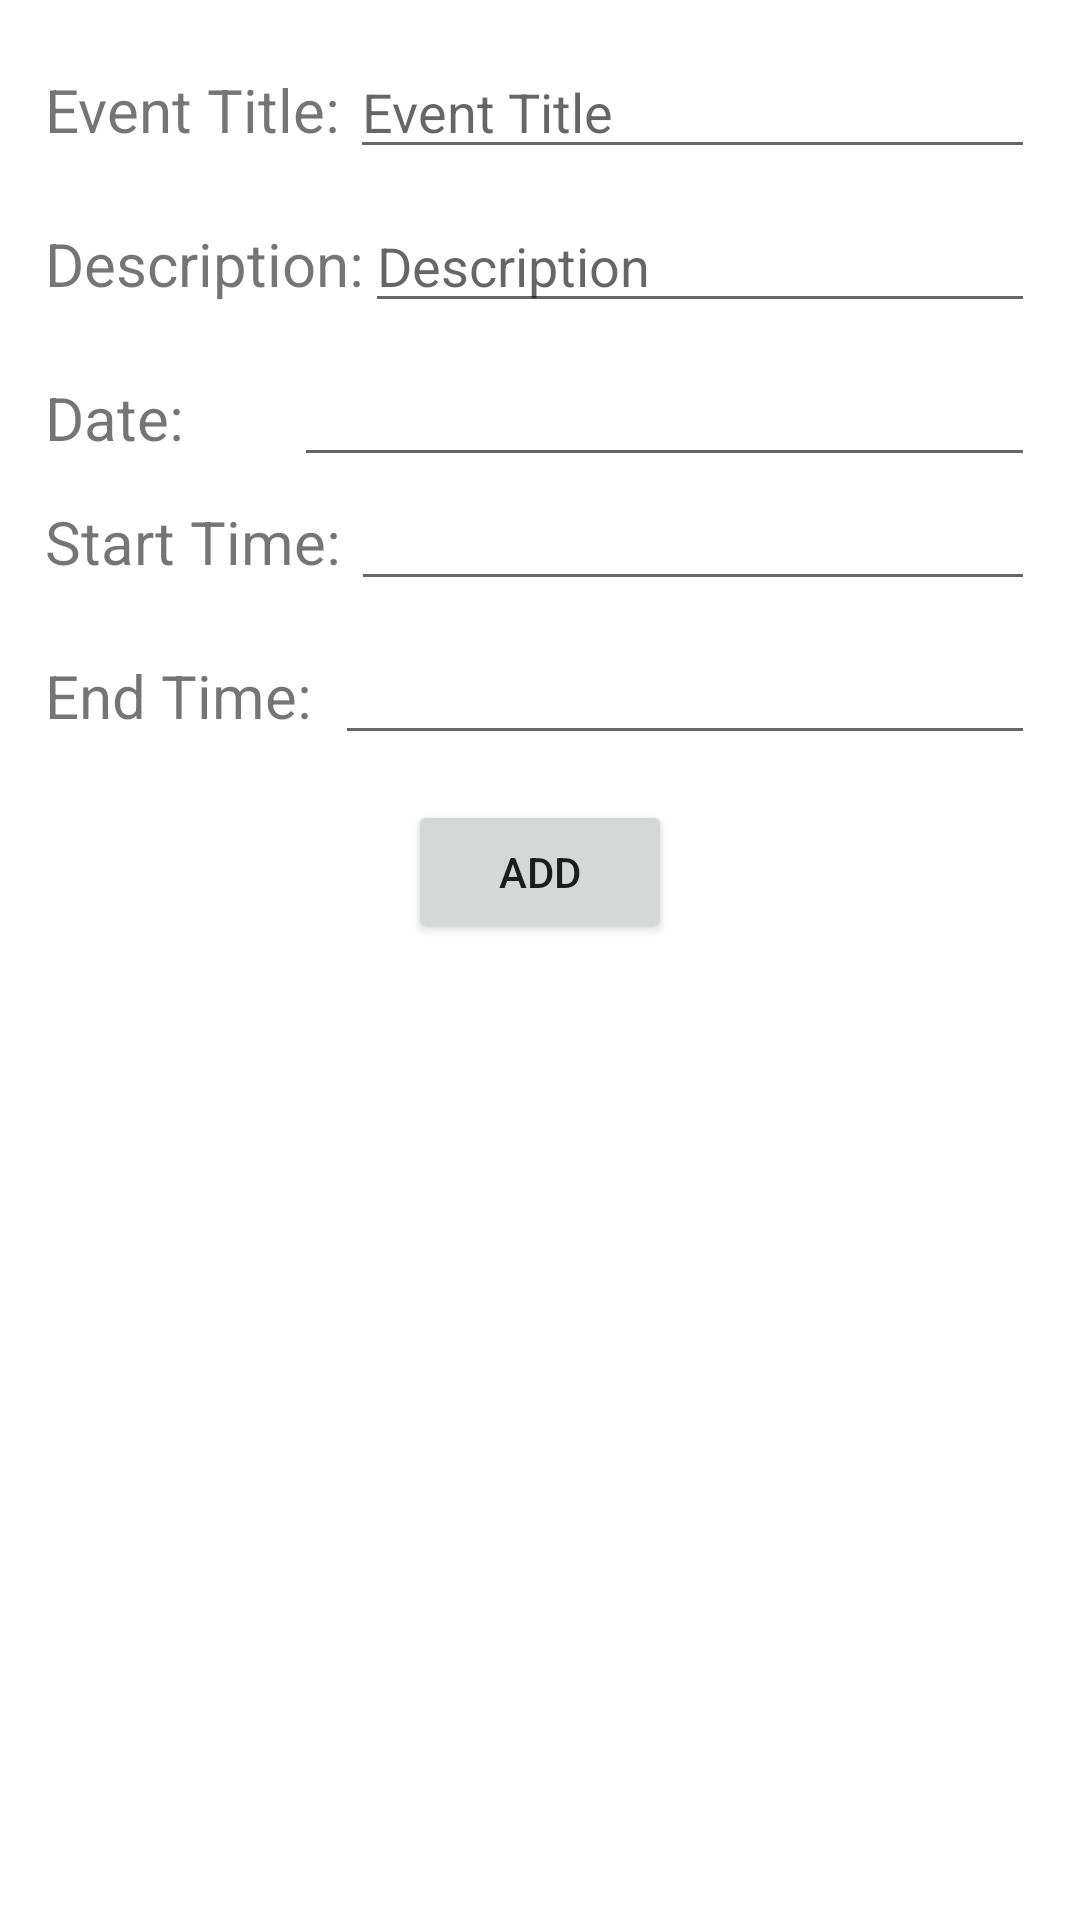

Layout XML and referenced resources for this Android screen:
<!-- AndroidManifest.xml: application theme Theme.MyReminderApp -->
<!-- res/layout/activity_add__events.xml -->
<?xml version="1.0" encoding="utf-8"?>
<LinearLayout xmlns:android="http://schemas.android.com/apk/res/android"
    xmlns:app="http://schemas.android.com/apk/res-auto"
    xmlns:tools="http://schemas.android.com/tools"
    android:layout_width="match_parent"
    android:layout_height="match_parent"
    android:orientation="vertical"
    tools:context=".AddEvents"
    android:padding="15dp">

    <LinearLayout
        android:layout_width="match_parent"
        android:layout_height="wrap_content"
        android:orientation="horizontal"
        android:layout_marginBottom="10dp">

        <TextView
            android:layout_width="wrap_content"
            android:layout_height="wrap_content"
            android:layout_weight="1"
            android:text="Event Title:"
            android:textSize="20dp" />

        <EditText
            android:id="@+id/editTextEventTitle"
            android:layout_width="wrap_content"
            android:layout_height="wrap_content"
            android:layout_weight="5"
            android:ems="10"
            android:hint="Event Title"
            android:inputType="textPersonName"
            android:maxLength="15" />
    </LinearLayout>

    <LinearLayout
        android:layout_width="match_parent"
        android:layout_height="wrap_content"
        android:orientation="horizontal"
        android:layout_marginBottom="10dp">

        <TextView
            android:layout_width="wrap_content"
            android:layout_height="wrap_content"
            android:layout_weight="1"
            android:text="Description:"
            android:textSize="20dp" />

        <EditText
            android:id="@+id/editTextDescription"
            android:layout_width="wrap_content"
            android:layout_height="wrap_content"
            android:layout_weight="20"
            android:ems="10"
            android:hint="Description"
            android:inputType="textPersonName"
            android:maxLength="20" />
    </LinearLayout>

    <LinearLayout
        android:layout_width="match_parent"
        android:layout_height="wrap_content"
        android:orientation="horizontal">

        <TextView
            android:layout_width="wrap_content"
            android:layout_height="wrap_content"
            android:layout_weight="1"
            android:text="Date:"
            android:textSize="20dp"/>

        <EditText
            android:id="@+id/editTextDate"
            android:layout_width="wrap_content"
            android:layout_height="wrap_content"
            android:layout_weight="1"
            android:ems="10"
            android:inputType="textPersonName"
            android:focusableInTouchMode="false"/>

    </LinearLayout>

    <LinearLayout
        android:layout_width="match_parent"
        android:layout_height="wrap_content"
        android:orientation="horizontal"
        android:layout_marginBottom="10dp">

        <TextView
            android:id="@+id/textView6"
            android:layout_width="wrap_content"
            android:layout_height="wrap_content"
            android:layout_weight="1"
            android:text="Start Time:"
            android:textSize="20dp"/>

        <EditText
            android:id="@+id/editTextStart"
            android:layout_width="wrap_content"
            android:layout_height="wrap_content"
            android:layout_weight="6"
            android:ems="10"
            android:inputType="textPersonName"
            android:focusableInTouchMode="false"/>
    </LinearLayout>

    <LinearLayout
        android:layout_width="match_parent"
        android:layout_height="wrap_content"
        android:orientation="horizontal"
        android:layout_marginBottom="15dp">

        <TextView
            android:id="@+id/textView7"
            android:layout_width="wrap_content"
            android:layout_height="wrap_content"
            android:layout_weight="1"
            android:text="End Time:"
            android:textSize="20dp" />

        <EditText
            android:id="@+id/editTextEnd"
            android:layout_width="wrap_content"
            android:layout_height="wrap_content"
            android:layout_weight="3"
            android:ems="10"
            android:inputType="textPersonName"
            android:focusableInTouchMode="false"/>
    </LinearLayout>

    <Button
        android:id="@+id/buttonAdd"
        android:layout_width="wrap_content"
        android:layout_height="wrap_content"
        android:text="Add"
        android:gravity="center"
        android:layout_gravity="center"/>
</LinearLayout>
<!-- resources referenced by this layout -->
<resources>
  <style name="Theme.MyReminderApp" parent="Theme.MaterialComponents.DayNight.DarkActionBar">
          
          <item name="colorPrimary">@color/purple_500</item>
          <item name="colorPrimaryVariant">@color/purple_700</item>
          <item name="colorOnPrimary">@color/white</item>
          
          <item name="colorSecondary">@color/teal_200</item>
          <item name="colorSecondaryVariant">@color/teal_700</item>
          <item name="colorOnSecondary">@color/black</item>
          
          <item name="android:statusBarColor" tools:targetApi="l">?attr/colorPrimaryVariant</item>
          
      </style>
  <!-- not gathered from this repository: default colours our renderer supplied (Android Studio template values) -->
  <color name="purple_500">#FF6200EE</color>
  <color name="purple_700">#FF3700B3</color>
  <color name="teal_200">#FF03DAC5</color>
  <color name="teal_700">#FF018786</color>
  <color name="black">#FF000000</color>
  <color name="white">#FFFFFFFF</color>
</resources>
